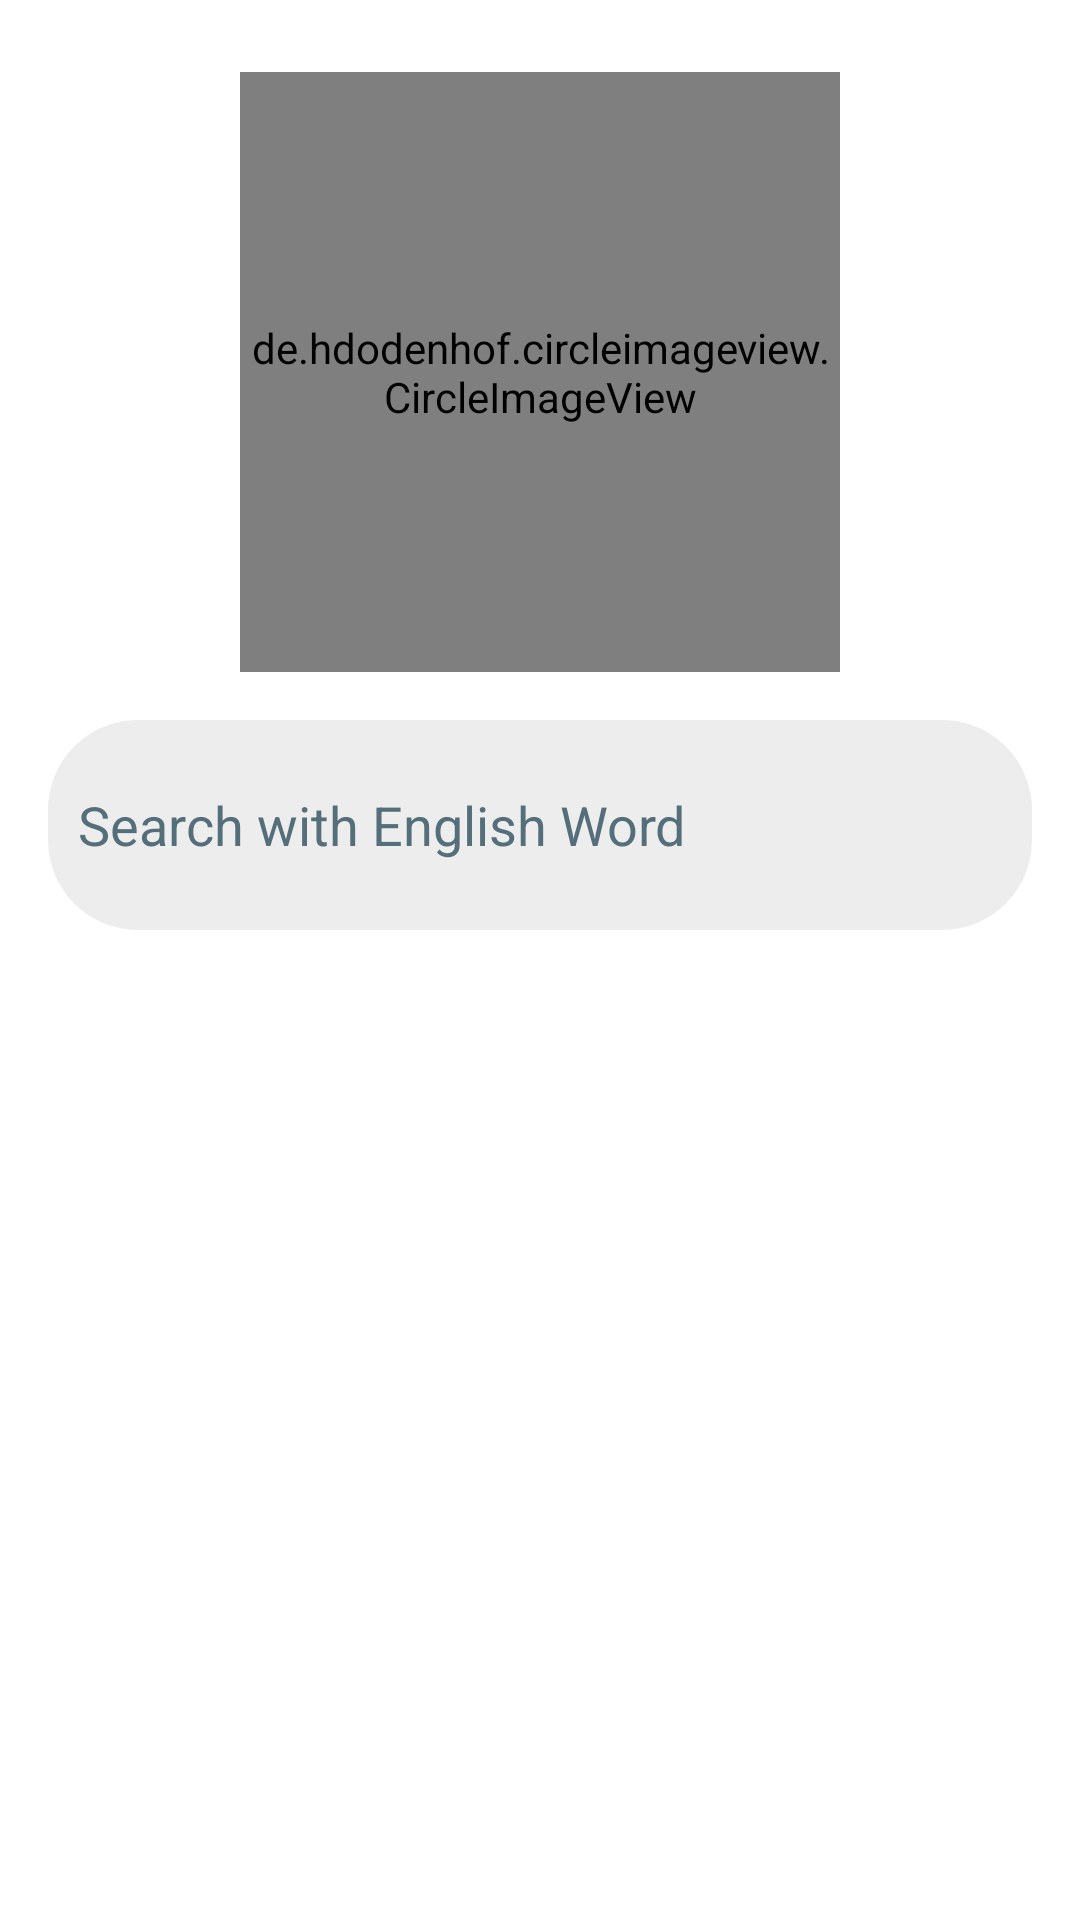

Produce the Android XML layout that renders to this screen, including the resource entries it uses.
<!-- AndroidManifest.xml: application theme Theme.RianThai -->
<!-- res/layout/fragment_word_translation.xml -->
<?xml version="1.0" encoding="utf-8"?>
<androidx.constraintlayout.widget.ConstraintLayout xmlns:android="http://schemas.android.com/apk/res/android"
    xmlns:app="http://schemas.android.com/apk/res-auto"
    xmlns:tools="http://schemas.android.com/tools"
    android:layout_width="match_parent"
    android:layout_height="match_parent"
    android:background="@color/white"
    tools:context=".fragment.WordTranslationFragment">

    <ScrollView
        android:id="@+id/scrollView4"
        android:layout_width="match_parent"
        android:layout_height="wrap_content"
        app:layout_constraintEnd_toEndOf="parent"
        app:layout_constraintHorizontal_bias="0.0"
        app:layout_constraintStart_toStartOf="parent"
        app:layout_constraintTop_toTopOf="parent">

        <androidx.constraintlayout.widget.ConstraintLayout
            android:layout_width="match_parent"
            android:layout_height="wrap_content">

            <de.hdodenhof.circleimageview.CircleImageView
                android:id="@+id/iv_profile"
                android:layout_width="200dp"
                android:layout_height="200dp"
                android:layout_marginTop="24dp"
                android:src="@mipmap/ic_launcher_round"
                app:layout_constraintEnd_toEndOf="parent"
                app:layout_constraintStart_toStartOf="parent"
                app:layout_constraintTop_toTopOf="parent" />

            <EditText
                android:id="@+id/et_search"
                android:layout_width="match_parent"
                android:layout_height="70dp"
                android:layout_marginStart="16dp"
                android:layout_marginTop="16dp"
                android:layout_marginEnd="16dp"
                android:layout_marginBottom="24dp"
                android:background="@drawable/rounded_rectangle_edit_text"
                android:ems="10"
                android:hint="Search with English Word"
                android:imeOptions="actionSearch"
                android:inputType="text"
                android:padding="10dip"
                android:textColorHint="#546E7A"
                app:layout_constraintBottom_toBottomOf="parent"
                app:layout_constraintEnd_toEndOf="parent"
                app:layout_constraintStart_toStartOf="parent"
                app:layout_constraintTop_toBottomOf="@+id/iv_profile" />

            <ImageView
                android:id="@+id/iv_search_icon"
                android:layout_width="35dp"
                android:layout_height="35dp"
                android:layout_marginEnd="8dp"
                app:layout_constraintBottom_toBottomOf="@+id/et_search"
                app:layout_constraintEnd_toEndOf="@+id/et_search"
                app:layout_constraintTop_toTopOf="@+id/et_search"
                app:srcCompat="@drawable/ic_baseline_search_24"
                app:tint="#000000" />

        </androidx.constraintlayout.widget.ConstraintLayout>
    </ScrollView>

</androidx.constraintlayout.widget.ConstraintLayout>
<!-- resources referenced by this layout -->
<resources>
  <color name="white">#FFFFFF</color>
  <!-- drawable rounded_rectangle_edit_text (drawable) -->
  <shape xmlns:android="http://schemas.android.com/apk/res/android"
      android:shape="rectangle" >
      <gradient android:startColor="#EDEDED"
          android:endColor="#EDEDED"
          android:angle="270" />
      <corners android:radius="30dp" />
  </shape>
  <!-- mipmap ic_launcher_round: png bitmap (mipmap-hdpi, 6437 bytes) -->
  <style name="Theme.RianThai" parent="Theme.AppCompat.Light.NoActionBar">
          
          <item name="colorPrimary">@color/navigation_color</item>
          <item name="colorPrimaryVariant">@color/purple_700</item>
          <item name="colorOnPrimary">@color/white</item>
          
          <item name="colorSecondary">@color/teal_200</item>
          <item name="colorSecondaryVariant">@color/teal_700</item>
          <item name="colorOnSecondary">@color/black</item>
          
          <item name="android:statusBarColor" tools:targetApi="l">?attr/colorPrimaryVariant</item>
          
      </style>
  <color name="navigation_color">#FF46B830</color>
  <color name="purple_700">#FF3700B3</color>
  <color name="teal_200">#FF03DAC5</color>
  <color name="teal_700">#FF018786</color>
  <color name="black">#FF000000</color>
</resources>
